Labelled photos from "DetectingFlares", an image-classification folder in zarifaziz/DetectingFlares. The possible labels are: flare, good.

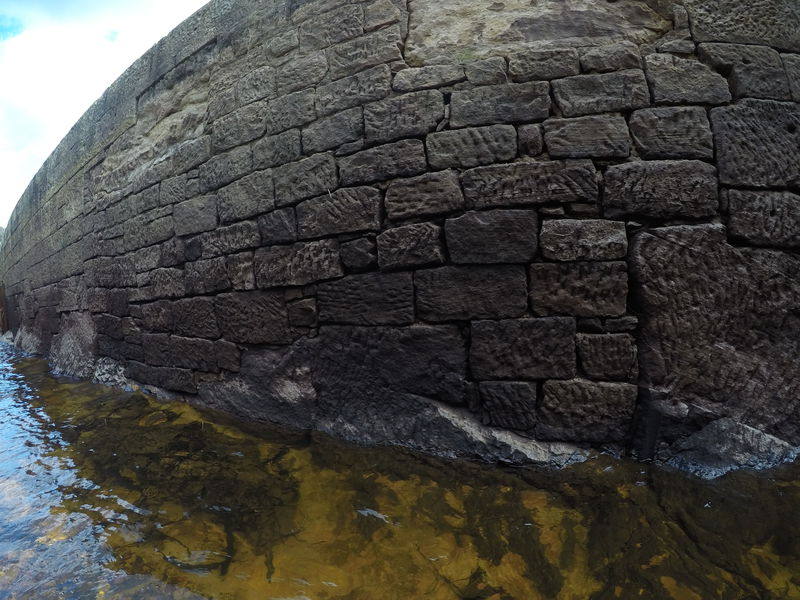
Label: good

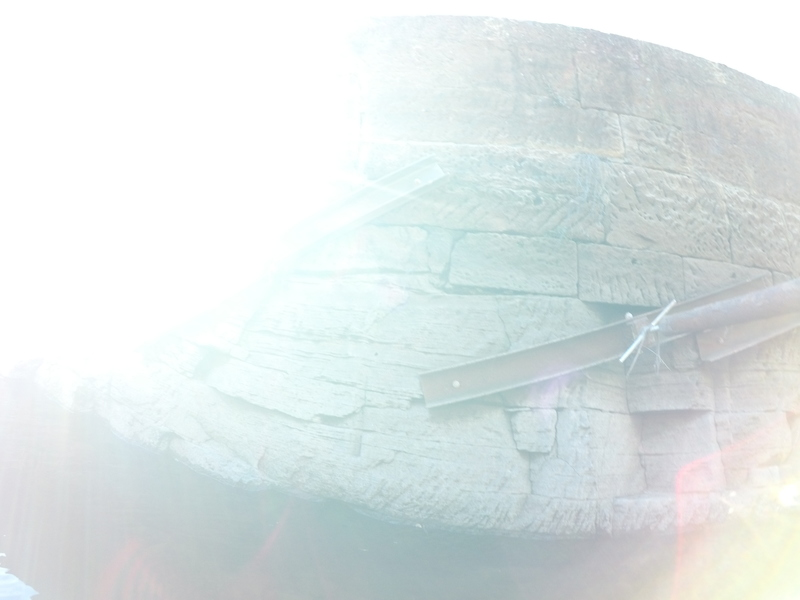
Label: flare

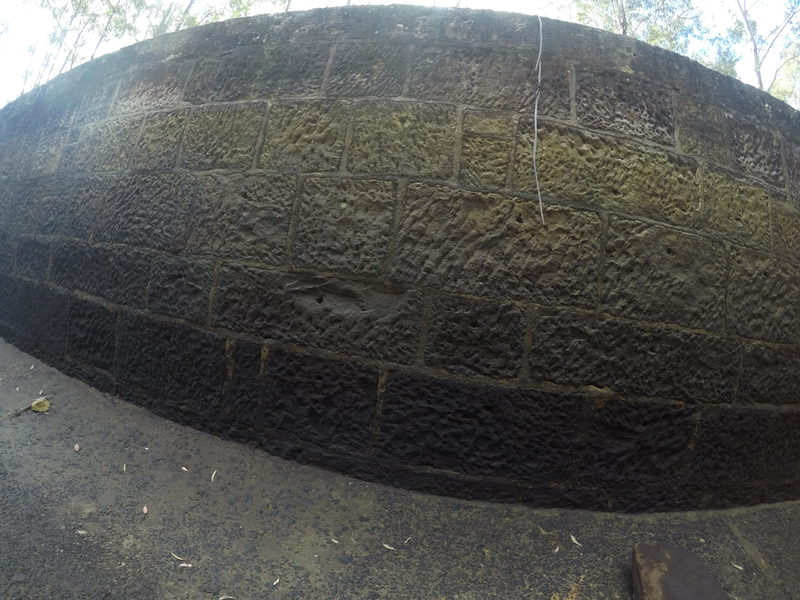
Label: good

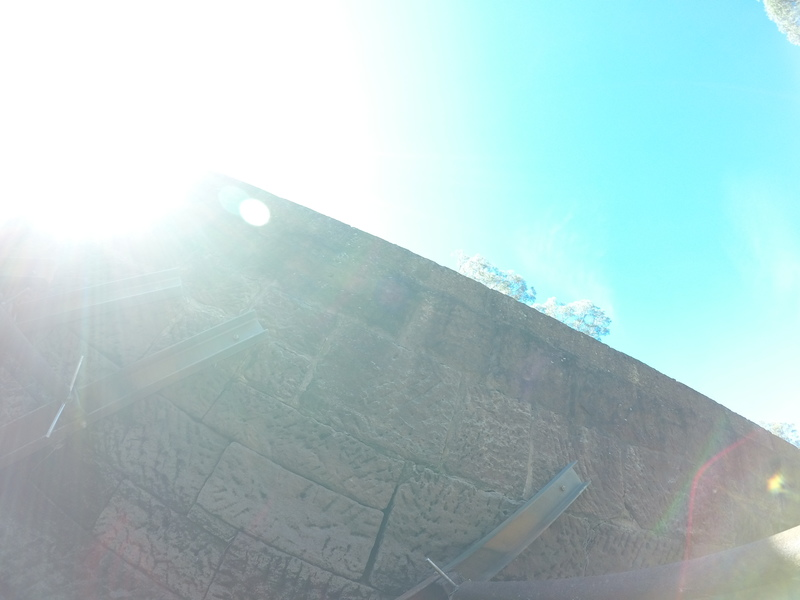
Label: flare

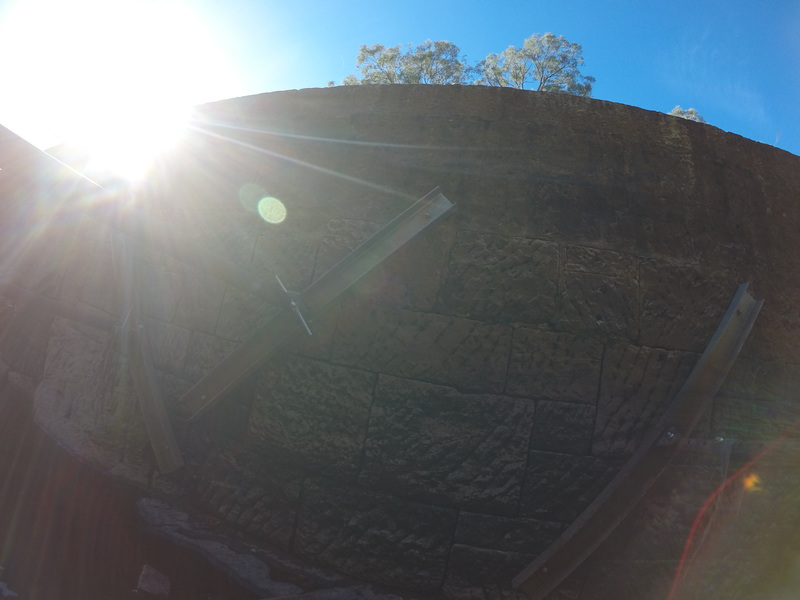
Label: flare

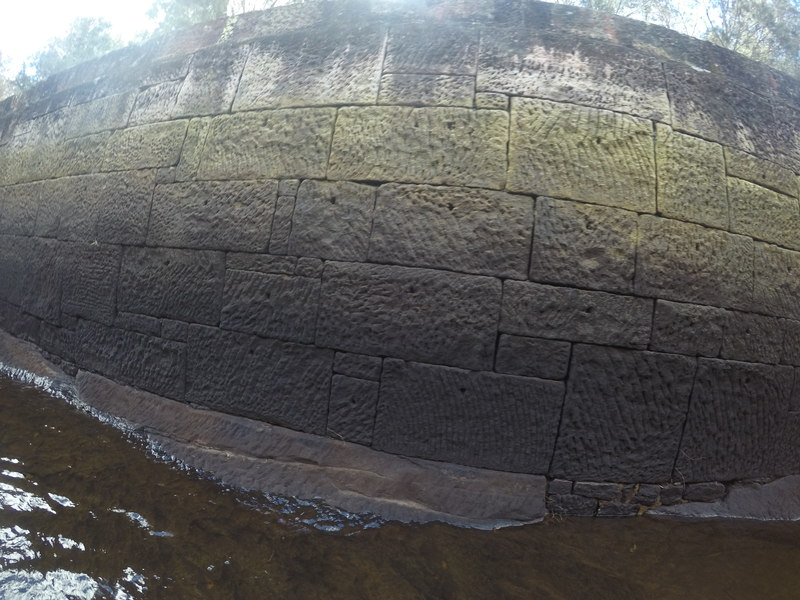
Label: good
